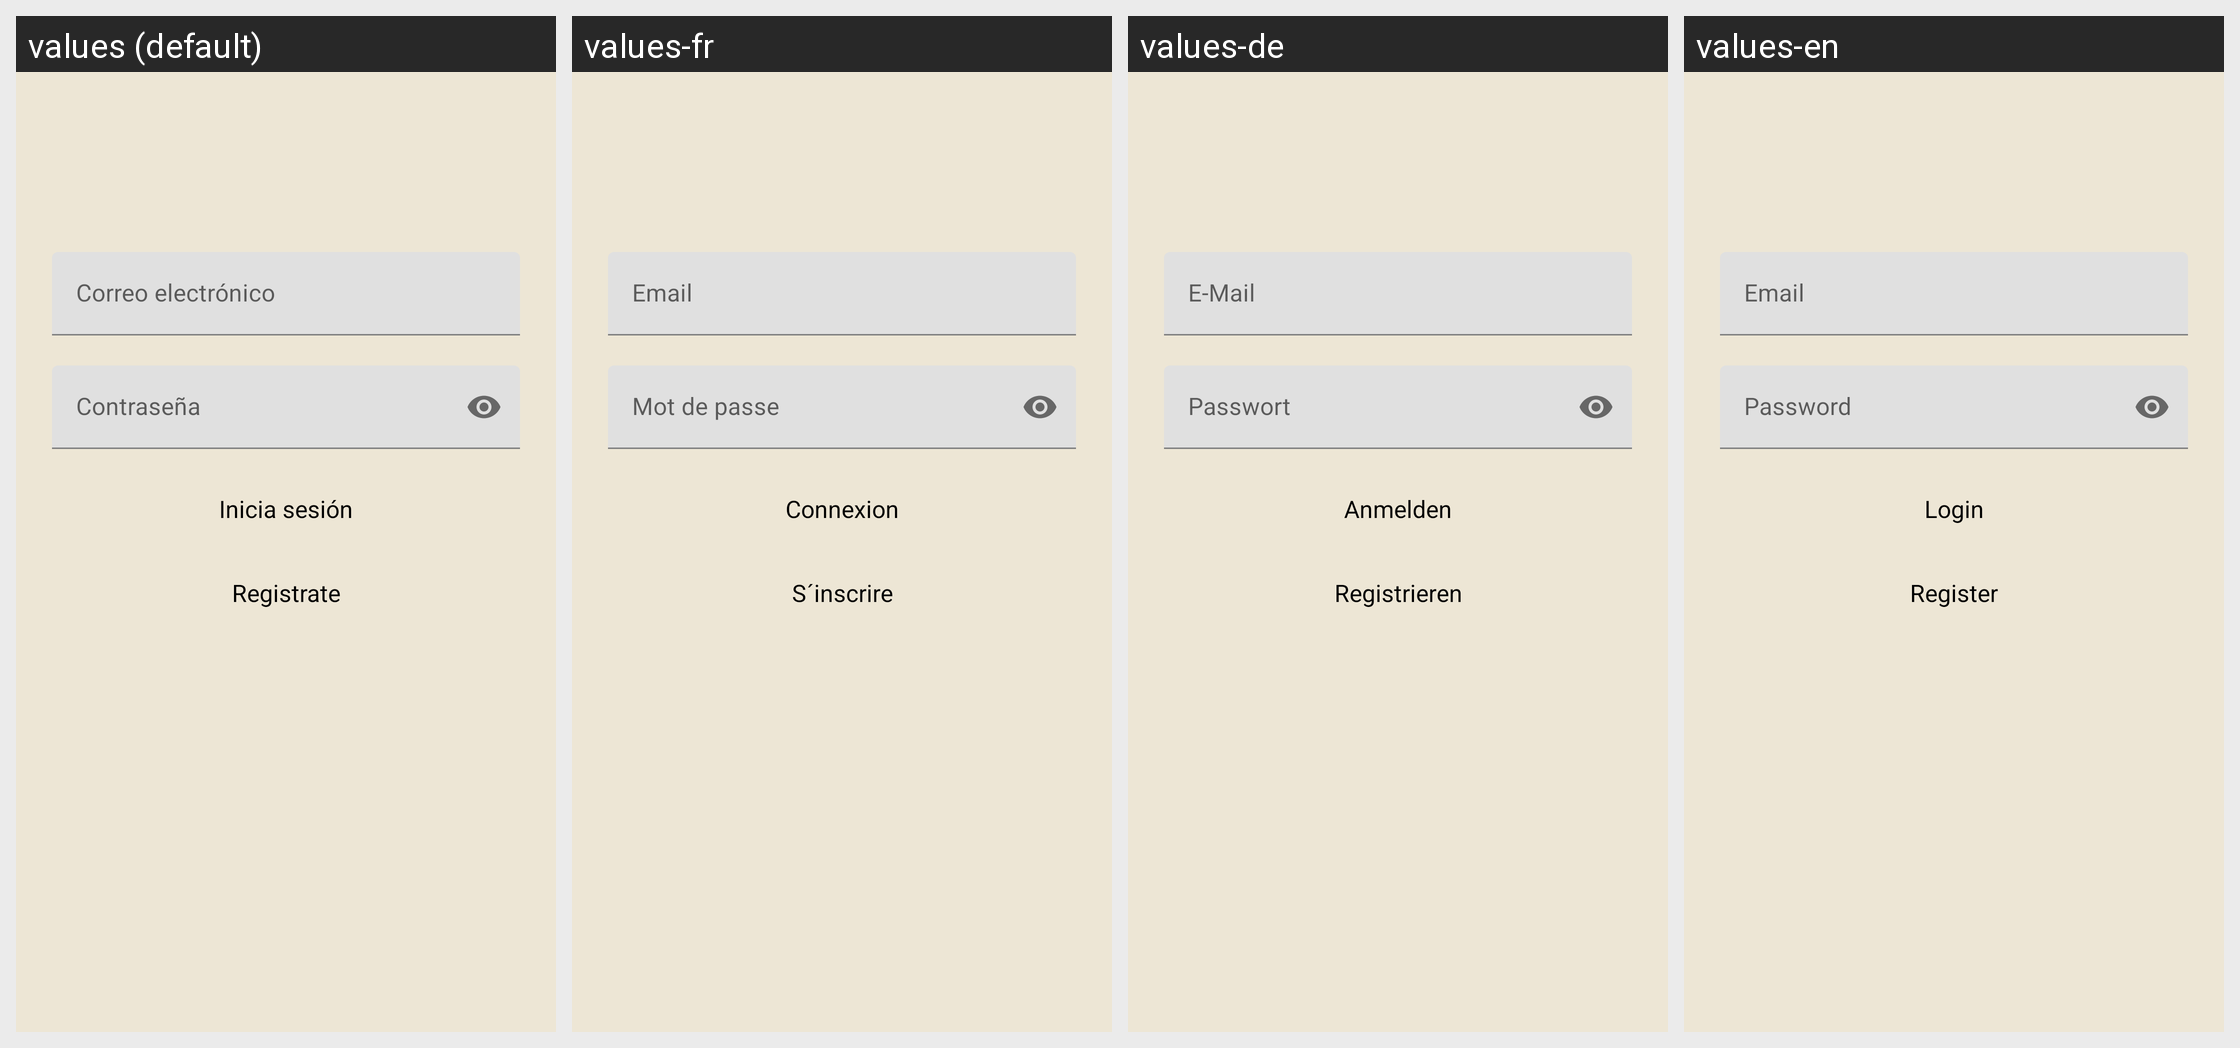

This grid shows one Android layout under several languages. Give, for every string resource on the screen, its name, the default text and each shown locale's text.
Android screen res/layout/fragment_login.xml rendered under 4 locales, left to right: values (default), values-fr, values-de, values-en. Device: Nexus 5 (rendered at 1080×1920; each locale shown at half size, 540×960, under a caption strip naming it); theme Theme.FalconFitUser.
Strings drawn on this screen, with the default value and each locale's value (text and hints the layout hard-codes, and strings that could not be matched under every locale, appear in the picture but are not listed):

email
  values: Correo electrónico
      
  values-fr: Email
  values-de: E-Mail
  values-en: Email

password
  values: Contraseña
      
  values-fr: Mot de passe
  values-de: Passwort
  values-en: Password

login
  values: Inicia sesión
  values-fr: Connexion
  values-de: Anmelden
  values-en: Login

register
  values: Registrate
  values-fr: S´inscrire
  values-de: Registrieren
  values-en: Register
